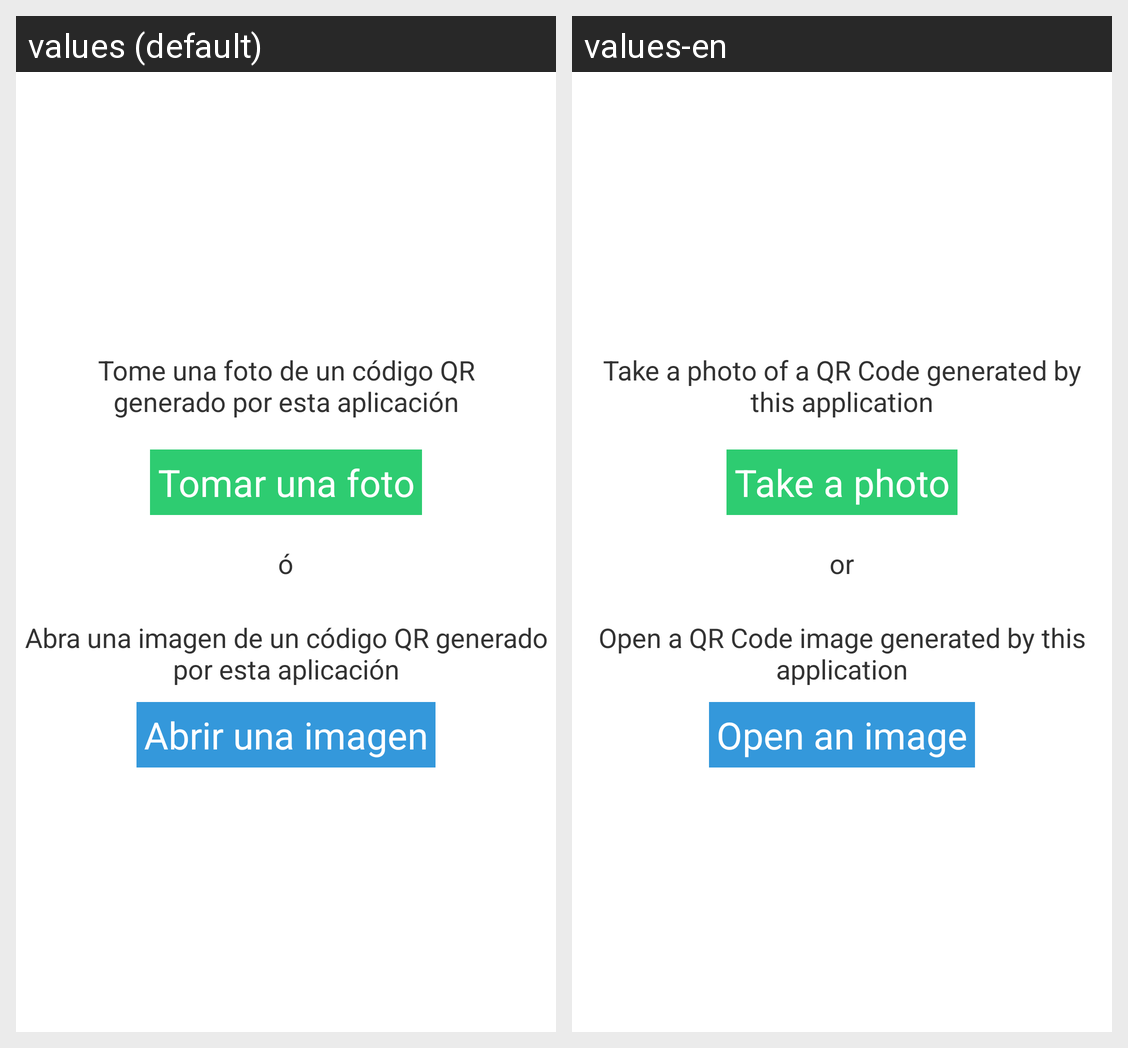

Translations of the strings shown on this Android screen, per locale in the grid:
Android screen res/layout/activity_restore_data.xml rendered under 2 locales, left to right: values (default), values-en. Device: Nexus 5 (rendered at 1080×1920; each locale shown at half size, 540×960, under a caption strip naming it); theme AppTheme.
Strings drawn on this screen, with the default value and each locale's value (text and hints the layout hard-codes, and strings that could not be matched under every locale, appear in the picture but are not listed):

rd_photoTitle
  values: Tome una foto de un código QR generado por esta aplicación
  values-en: Take a photo of a QR Code generated by this application

rd_takeButton
  values: Tomar una foto
  values-en: Take a photo

rd_photoOr
  values: ó
  values-en: or

rd_imageTitle
  values: Abra una imagen de un código QR generado por esta aplicación
  values-en: Open a QR Code image generated by this application

rd_openButton
  values: Abrir una imagen
  values-en: Open an image
